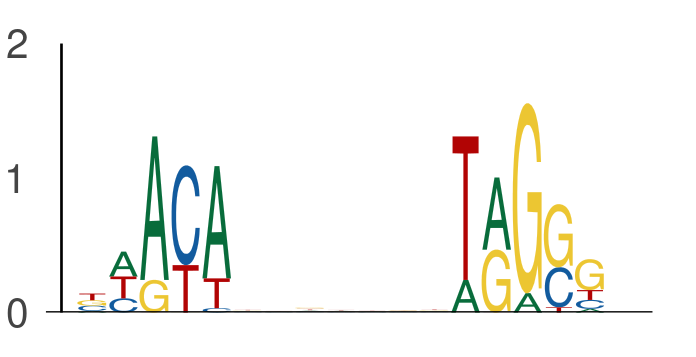

Source data for this figure (header and first rows):
seq_index, start_position, end_position, is_reversed_complement
421, 27, 32, 0
421, 39, 44, 0
843, 10, 15, 0
843, 22, 27, 0
365, 47, 52, 0
365, 59, 64, 0
3650, 32, 37, 0
3650, 44, 49, 0
3287, 8, 13, 0
3287, 20, 25, 0
117, 56, 61, 0
117, 68, 73, 0
4171, 31, 36, 0
4171, 43, 48, 0
2259, 21, 26, 0
2259, 33, 38, 0
5006, 33, 38, 0
5006, 45, 50, 0
2111, 54, 59, 0
2111, 66, 71, 0
533, 53, 58, 0
533, 65, 70, 0
6897, 16, 21, 0
6897, 28, 33, 0
6125, 21, 26, 0
6125, 33, 38, 0
5071, 21, 26, 0
5071, 33, 38, 0
5815, 58, 63, 0
5815, 70, 75, 0
5422, 16, 21, 0
5422, 28, 33, 0
3608, 35, 40, 0
3608, 47, 52, 0
5476, 17, 22, 0
5476, 29, 34, 0
5965, 22, 27, 0
5965, 34, 39, 0
7512, 46, 51, 0
7512, 58, 63, 0
922, 29, 34, 0
922, 41, 46, 0
5923, 62, 67, 0
5923, 74, 79, 0
2687, 17, 22, 0
2687, 29, 34, 0
5763, 11, 16, 0
5763, 23, 28, 0
5763, 27, 32, 0
5763, 39, 44, 0
1619, 57, 62, 0
1619, 69, 74, 0
476, 24, 29, 0
476, 36, 41, 0
1403, 34, 39, 0
1403, 46, 51, 0
6687, 15, 20, 0
6687, 27, 32, 0
6383, 35, 40, 0
6383, 47, 52, 0
... 610 more rows
